Run: headless pygame with SDL's dummy video driver; simulated clock (each Clock.tick advances the game by its frame time, no real sleeping); random seed 0; keys injected as events and as key.get_pressed() state; mouse plan: one left click at the window centre at the start of phase 2, then a move to the lower-right quarter at the start of phase 3.
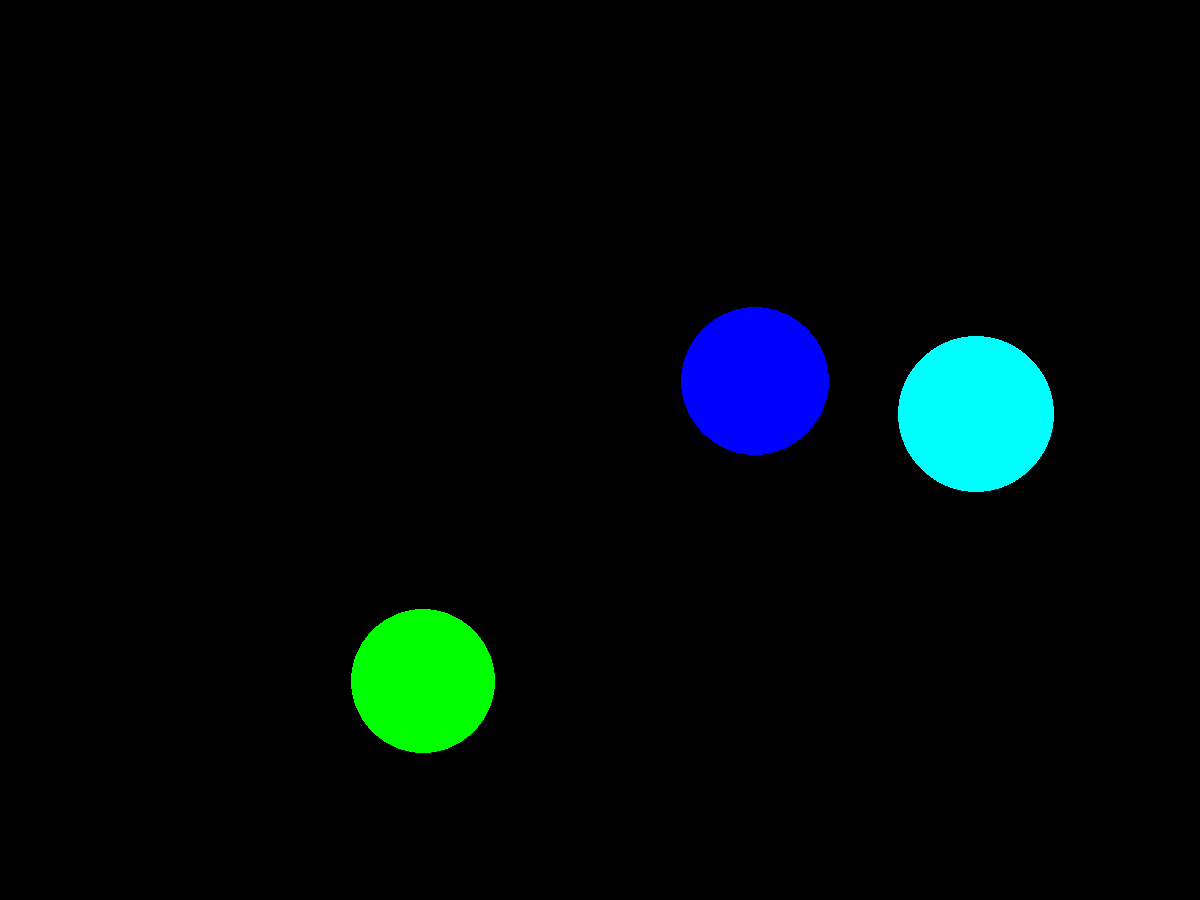
Frame 1 of 4 · flips 1–60 · no input
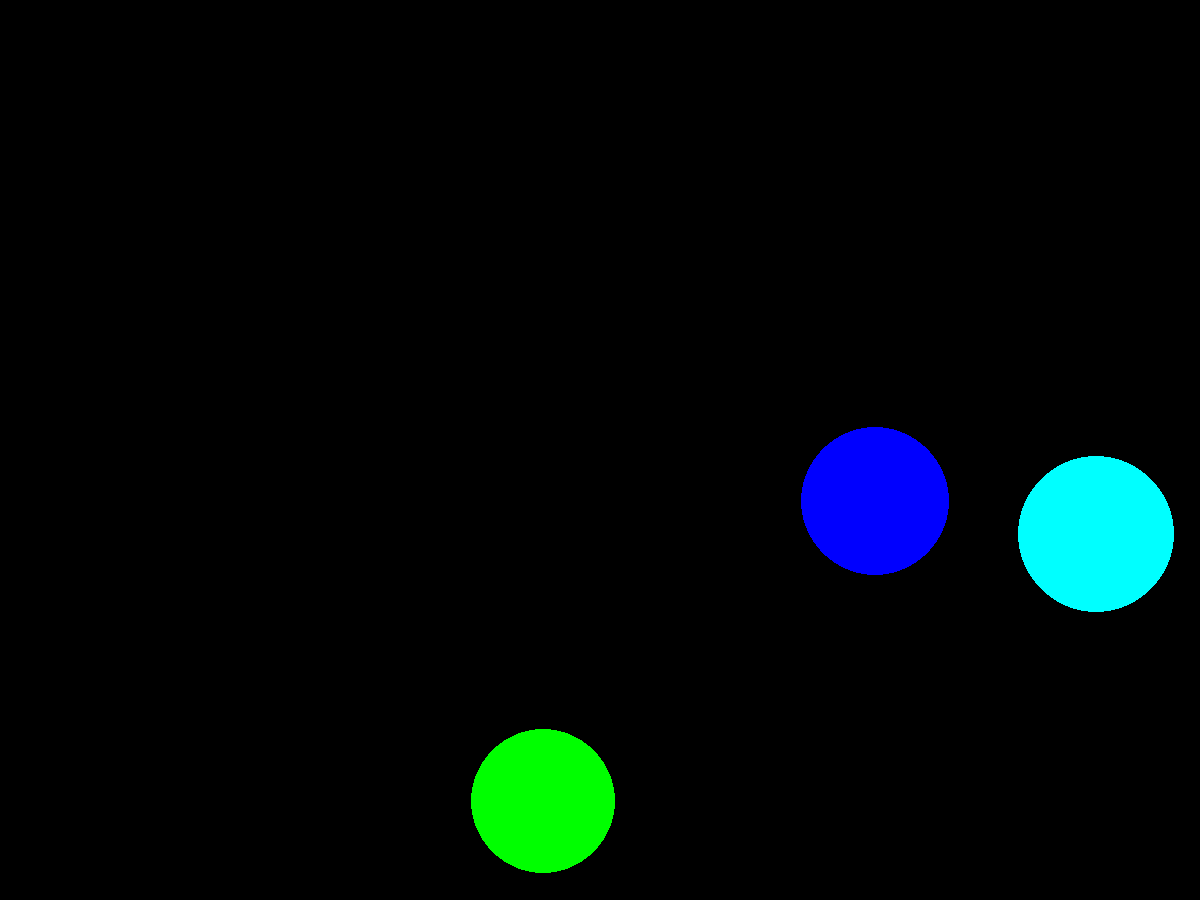
Frame 2 of 4 · flips 61–180 · clicked the window centre · tapped SPACE, RETURN · held RIGHT (→), D
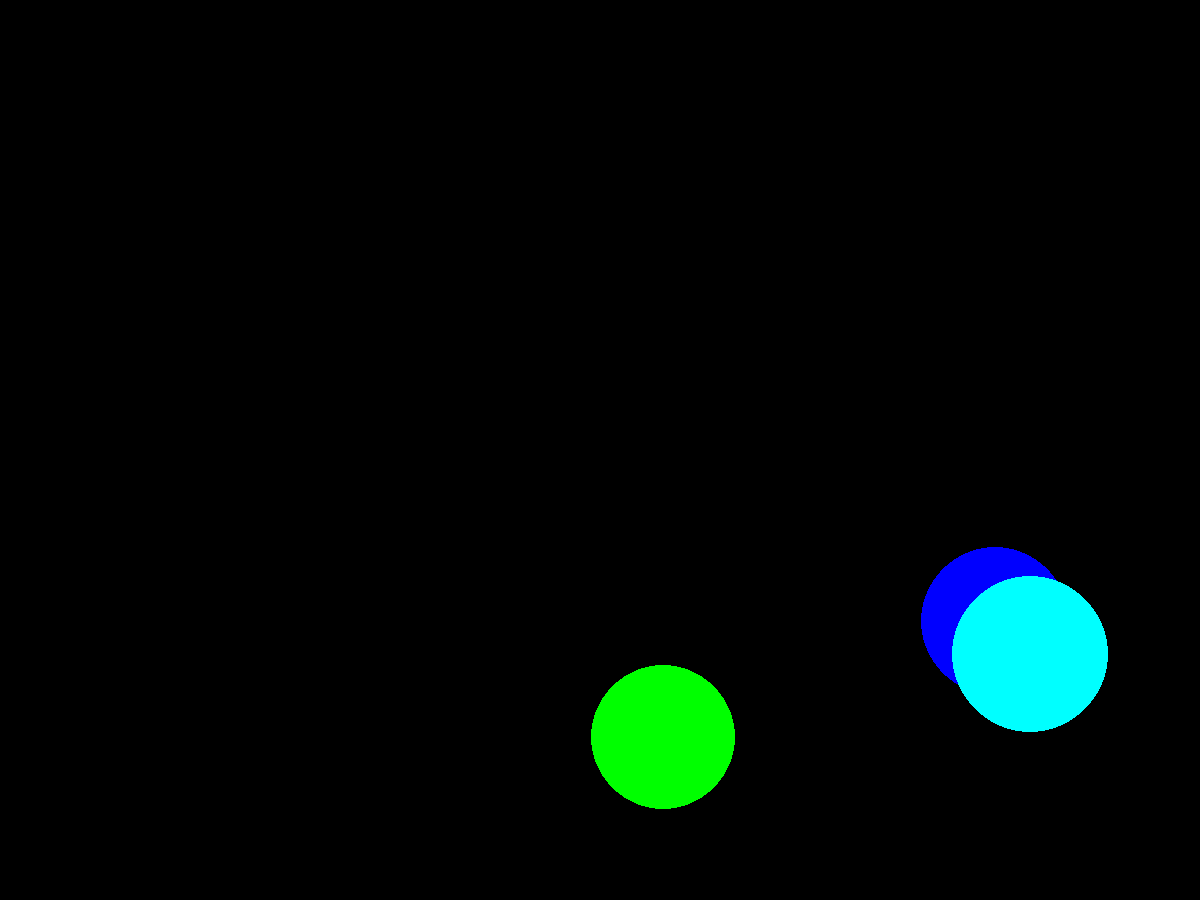
Frame 3 of 4 · flips 181–300 · moved the mouse to the lower-right quarter · held DOWN (↓), S
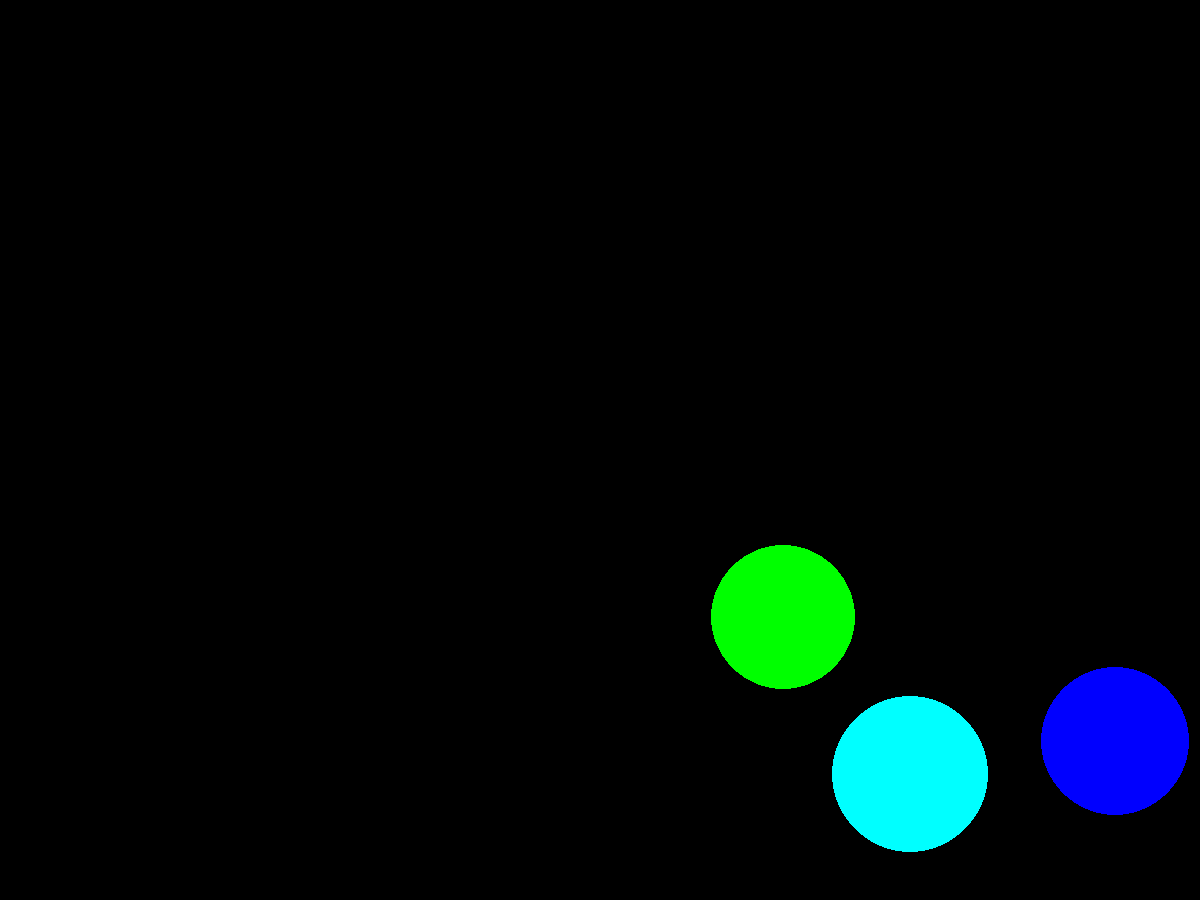
Frame 4 of 4 · flips 301–420 · held LEFT (←), A, UP (↑), W

The pygame program that drew these frames:

'''Рисует непрерывно движущиеся шарики.
При щелчке внутри шарика добавляет одно очко.
'''

import pygame
from pygame.draw import *
from random import randint
pygame.init()

FPS = 60
screen = pygame.display.set_mode((1200, 900))

RED = (255, 0, 0)
BLUE = (0, 0, 255)
YELLOW = (255, 255, 0)
GREEN = (0, 255, 0)
MAGENTA = (255, 0, 255)
CYAN = (0, 255, 255)
BLACK = (0, 0, 0)
WHITE = (255, 255, 255)
COLORS = [RED, BLUE, YELLOW, GREEN, MAGENTA, CYAN, WHITE]

points = 0
balls = []

def new_ball():
    '''Рисует новый шарик в случайных координатах
    и случайного радиуса'''
    ball = {'x':randint(100, 1100), 'y':randint(100, 900),
            'r':randint(10, 100), 'dx':1, 'dy':1, 'color':COLORS[randint(0, 5)]}
    #circle(screen, color, (x, y), r)
    return ball


def click(event):
    '''Вычисляет, где произошел клик.
    Если внутри шарика, то выводит надпись "+1"
    и добавляет 1 очко к счетчику
    '''
    global points
    if (ball['x']**2 - event.pos[0]**2) + (ball['y']**2 - event.pos[1]**2) <= ball['r']**2:
        font = pygame.font.SysFont('courier', 45)
        follow = font.render("+1", 1, WHITE)
        screen.blit(follow, event.pos)
        pygame.display.update()
        print('+')
        points += 1
    else:
        print('-')


pygame.display.update()
clock = pygame.time.Clock()
finished = False

while not finished:
    clock.tick(FPS)
    for event in pygame.event.get():
        if event.type == pygame.QUIT:
            finished = True
            print("Вы набрали ", points, " очков")
        elif event.type == pygame.MOUSEBUTTONDOWN:
            click(event)

    # определяем количество шариков
    while len(balls) < 3:
        new_ball()
        balls.append(new_ball())

    # рисуем шарики итерацией по словарям в списке balls
    for ball in balls:
        circle(screen, ball['color'], (ball['x'], ball['y']), ball['r'])
        ball['x'] += ball['dx']
        ball['y'] += ball['dy']

        # для отражения шарика при столкновении с границами экрана по осям х и у
        if ball['x'] > (screen.get_width() - ball['r']) or ball['x'] < ball['r']:
            ball['dx'] *= -1
        if ball['y'] > (screen.get_height() - ball['r']) or ball['y'] < ball['r']:
            ball['dy'] *= -1

    pygame.display.update()
    screen.fill(BLACK)

pygame.quit()
